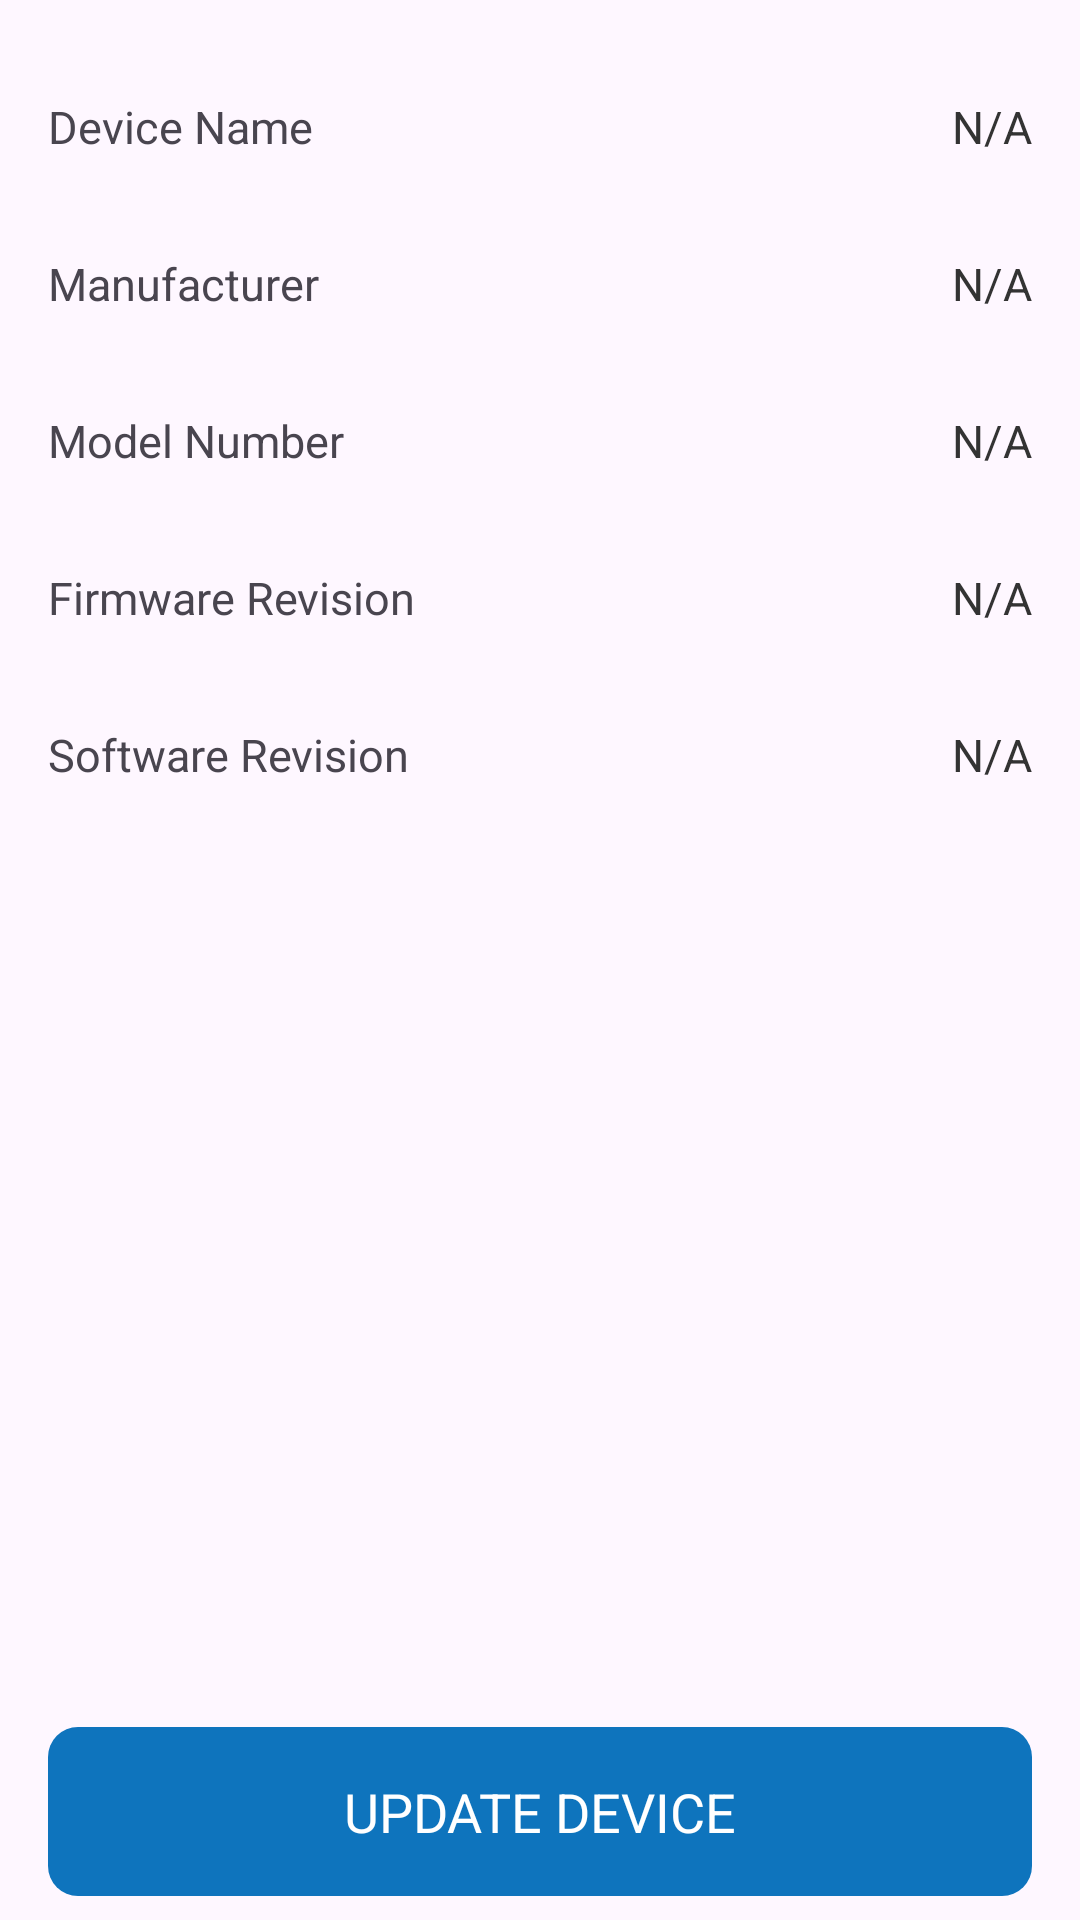

Android layout source for this screen:
<!-- AndroidManifest.xml: application theme Theme.FeasyBeacon1 -->
<!-- res/layout/fragment_device_info.xml -->
<?xml version="1.0" encoding="utf-8"?>
<androidx.constraintlayout.widget.ConstraintLayout xmlns:android="http://schemas.android.com/apk/res/android"
    xmlns:app="http://schemas.android.com/apk/res-auto"
    android:layout_width="match_parent"
    android:layout_height="match_parent">

    <TextView
        android:id="@+id/device_name_label"
        style="@style/device_info_label"
        android:text="@string/label_device_name"
        app:layout_constraintStart_toStartOf="parent"
        app:layout_constraintTop_toTopOf="parent" />

    <TextView
        android:id="@+id/device_name_value"
        style="@style/device_info_value"
        android:text="@string/no_info"
        app:layout_constraintBaseline_toBaselineOf="@+id/device_name_label"
        app:layout_constraintEnd_toEndOf="parent" />

    <TextView
        android:id="@+id/manufacturer_label"
        style="@style/device_info_label"
        android:text="@string/label_manufacturer"
        app:layout_constraintStart_toStartOf="parent"
        app:layout_constraintTop_toBottomOf="@id/device_name_label" />

    <TextView
        android:id="@+id/manufacturer_value"
        style="@style/device_info_value"
        android:text="@string/no_info"
        app:layout_constraintBaseline_toBaselineOf="@+id/manufacturer_label"
        app:layout_constraintEnd_toEndOf="parent" />

    <TextView
        android:id="@+id/model_number_label"
        style="@style/device_info_label"
        android:text="@string/label_model_number"
        app:layout_constraintStart_toStartOf="parent"
        app:layout_constraintTop_toBottomOf="@id/manufacturer_label" />

    <TextView
        android:id="@+id/model_number_value"
        style="@style/device_info_value"
        android:text="@string/no_info"
        app:layout_constraintBaseline_toBaselineOf="@+id/model_number_label"
        app:layout_constraintEnd_toEndOf="parent" />

    <TextView
        android:id="@+id/firmware_revision_label"
        style="@style/device_info_label"
        android:text="@string/label_firmware_revision"
        app:layout_constraintStart_toStartOf="parent"
        app:layout_constraintTop_toBottomOf="@id/model_number_label" />

    <TextView
        android:id="@+id/firmware_revision_value"
        style="@style/device_info_value"
        android:text="@string/no_info"
        app:layout_constraintBaseline_toBaselineOf="@+id/firmware_revision_label"
        app:layout_constraintEnd_toEndOf="parent" />

    <TextView
        android:id="@+id/software_revision_label"
        style="@style/device_info_label"
        android:text="@string/label_software_revision"
        app:layout_constraintStart_toStartOf="parent"
        app:layout_constraintTop_toBottomOf="@id/firmware_revision_label" />

    <TextView
        android:id="@+id/software_revision_value"
        style="@style/device_info_value"
        android:text="@string/no_info"
        app:layout_constraintBaseline_toBaselineOf="@+id/software_revision_label"
        app:layout_constraintEnd_toEndOf="parent" />



    <Button
        android:id="@+id/update"
        style="@style/button_primary"
        android:text="@string/update_device"
        app:layout_constraintBottom_toBottomOf="parent"
        app:layout_constraintEnd_toEndOf="parent"
        app:layout_constraintStart_toStartOf="parent" />

</androidx.constraintlayout.widget.ConstraintLayout>
<!-- resources referenced by this layout -->
<resources>
  <string name="label_device_name">Device Name</string>
  <string name="label_firmware_revision">Firmware Revision</string>
  <string name="label_manufacturer">Manufacturer</string>
  <string name="label_model_number">Model Number</string>
  <string name="label_software_revision">Software Revision</string>
  <string name="no_info">N/A</string>
  <string name="update_device">Update device</string>
  <style name="button_primary" parent="@style/Widget.AppCompat.Button.Borderless">
          <item name="android:layout_width">match_parent</item>
          <item name="android:layout_height">wrap_content</item>
          <item name="android:layout_alignParentBottom">true</item>
          <item name="android:background">@drawable/gradient_button</item>
          <item name="android:textAppearance">@style/Base.TextAppearance.AppCompat.Medium</item>
          <item name="android:gravity">center</item>
          <item name="android:textAllCaps">true</item>
          <item name="android:textColor">@color/text_button_primary</item>
          <item name="android:padding">@dimen/margin_medium</item>
          <item name="android:layout_marginBottom">@dimen/margin_small</item>
          <item name="android:layout_marginTop">@dimen/margin_small</item>
          <item name="android:layout_marginStart">@dimen/margin_medium</item>
          <item name="android:layout_marginEnd">@dimen/margin_medium</item>
      </style>
  <style name="device_info_label" parent="android:Widget.TextView">
          <item name="android:layout_width">wrap_content</item>
          <item name="android:layout_height">wrap_content</item>
          <item name="layout_constraintStart_toStartOf">parent</item>
          <item name="android:layout_marginStart">@dimen/margin_medium</item>
          <item name="android:layout_marginTop">@dimen/margin_large</item>
          <item name="android:textSize">@dimen/font_device_info</item>
      </style>
  <style name="device_info_value" parent="android:Widget.TextView">
          <item name="android:layout_width">wrap_content</item>
          <item name="android:layout_height">wrap_content</item>
          <item name="layout_constraintEnd_toEndOf">parent</item>
          <item name="android:layout_marginEnd">@dimen/margin_medium</item>
          <item name="android:textColor">@color/text_color_primary</item>
          <item name="android:textSize">@dimen/font_device_info</item>
      </style>
  <style name="Theme.FeasyBeacon1" parent="Theme.Material3.Light.NoActionBar">
          
          <item name="colorPrimary">#1378BD</item>
          
  
  
      </style>
  <!-- drawable gradient_button (drawable) -->
  <?xml version="1.0" encoding="utf-8"?>
  <ripple xmlns:android="http://schemas.android.com/apk/res/android"
      android:color="?attr/colorControlHighlight">
      <item android:drawable="@drawable/gradient" />
  </ripple>
  <color name="text_button_primary">#ffffff</color>
  <dimen name="margin_medium">16dp</dimen>
  <dimen name="margin_small">8dp</dimen>
  <dimen name="margin_large">32dp</dimen>
  <dimen name="font_device_info">15sp</dimen>
  <color name="text_color_primary">#333333</color>
  <!-- drawable gradient (drawable) -->
  <?xml version="1.0" encoding="utf-8"?>
  <shape xmlns:android="http://schemas.android.com/apk/res/android"
      android:shape="rectangle">
      <solid android:color="@color/title_left_right" />
      <corners android:radius="@dimen/radius_medium" />
  </shape>
  <color name="title_left_right">#0e74bd</color>
  <dimen name="radius_medium">10dp</dimen>
</resources>
